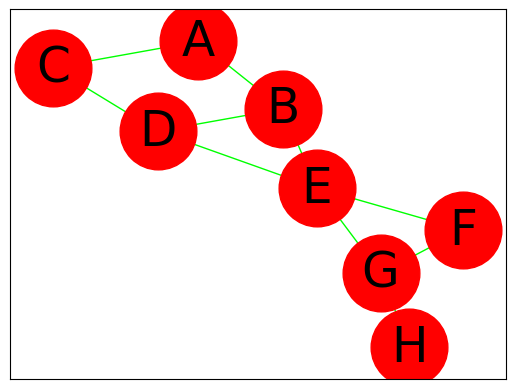

Source code (Python):
# Parcours en profondeur récursif d'un graphe
# Créé par fmartin, le 09/04/2024 en Python 3.7
import networkx as nx
import matplotlib.pyplot as plt
import numpy as np

def voisins(graphe,sommet):
    print("   Voisins:", end=" ")
    for edge in graphe[sommet]:
        print(edge,end=" ")
    return graphe[sommet]

def parcoursDFSrecursif(graphe,sommet,sommets_visites = None):
    if sommets_visites is None:
        sommets_visites = []
        print("Variables initiales:", end="")
        print("  Sommets visités:", sommets_visites, end="")
        print()

    if sommet not in sommets_visites:
        sommets_visites.append(sommet)
        print("  Sommet:", sommet, end="")
        print("  Sommets visités:", sommets_visites, end="")

        listeVoisinsNonVisites = [y for y in voisins(graphe,sommet) if y not in sommets_visites]

        print("   Voisins non visités:", listeVoisinsNonVisites, end="")
        print()
        print()
        for voisin in listeVoisinsNonVisites:
            parcoursDFSrecursif(graphe,voisin,sommets_visites)

    return sommets_visites

#Représentation avec dictionnaire
dict = {
'A': ['B','C'],
'B': ['A','D','E'],
'C': ['A','D'],
'D': ['B','C','E'],
'E': ['B','D','F','G'],
'F': ['E','G'],
'G': ['E','F','H'],
'H': ['G']
}

graphe=nx.Graph(dict) #Créer un graphe avec le dictionnaire

matrice = nx.adjacency_matrix(graphe)
print("Matrice d'adjacence :")
print(matrice.todense())
print()

pos=nx.spring_layout(graphe)
nx.draw_networkx(graphe,pos,node_size=3050,font_size = 35,font_family ='arial',node_color='#FF0000',edge_color='#00FF00')
plt.show()

parcoursProfondeur=parcoursDFSrecursif(graphe, 'D')
print()
print("Parcours en profondeur : ", parcoursProfondeur)
